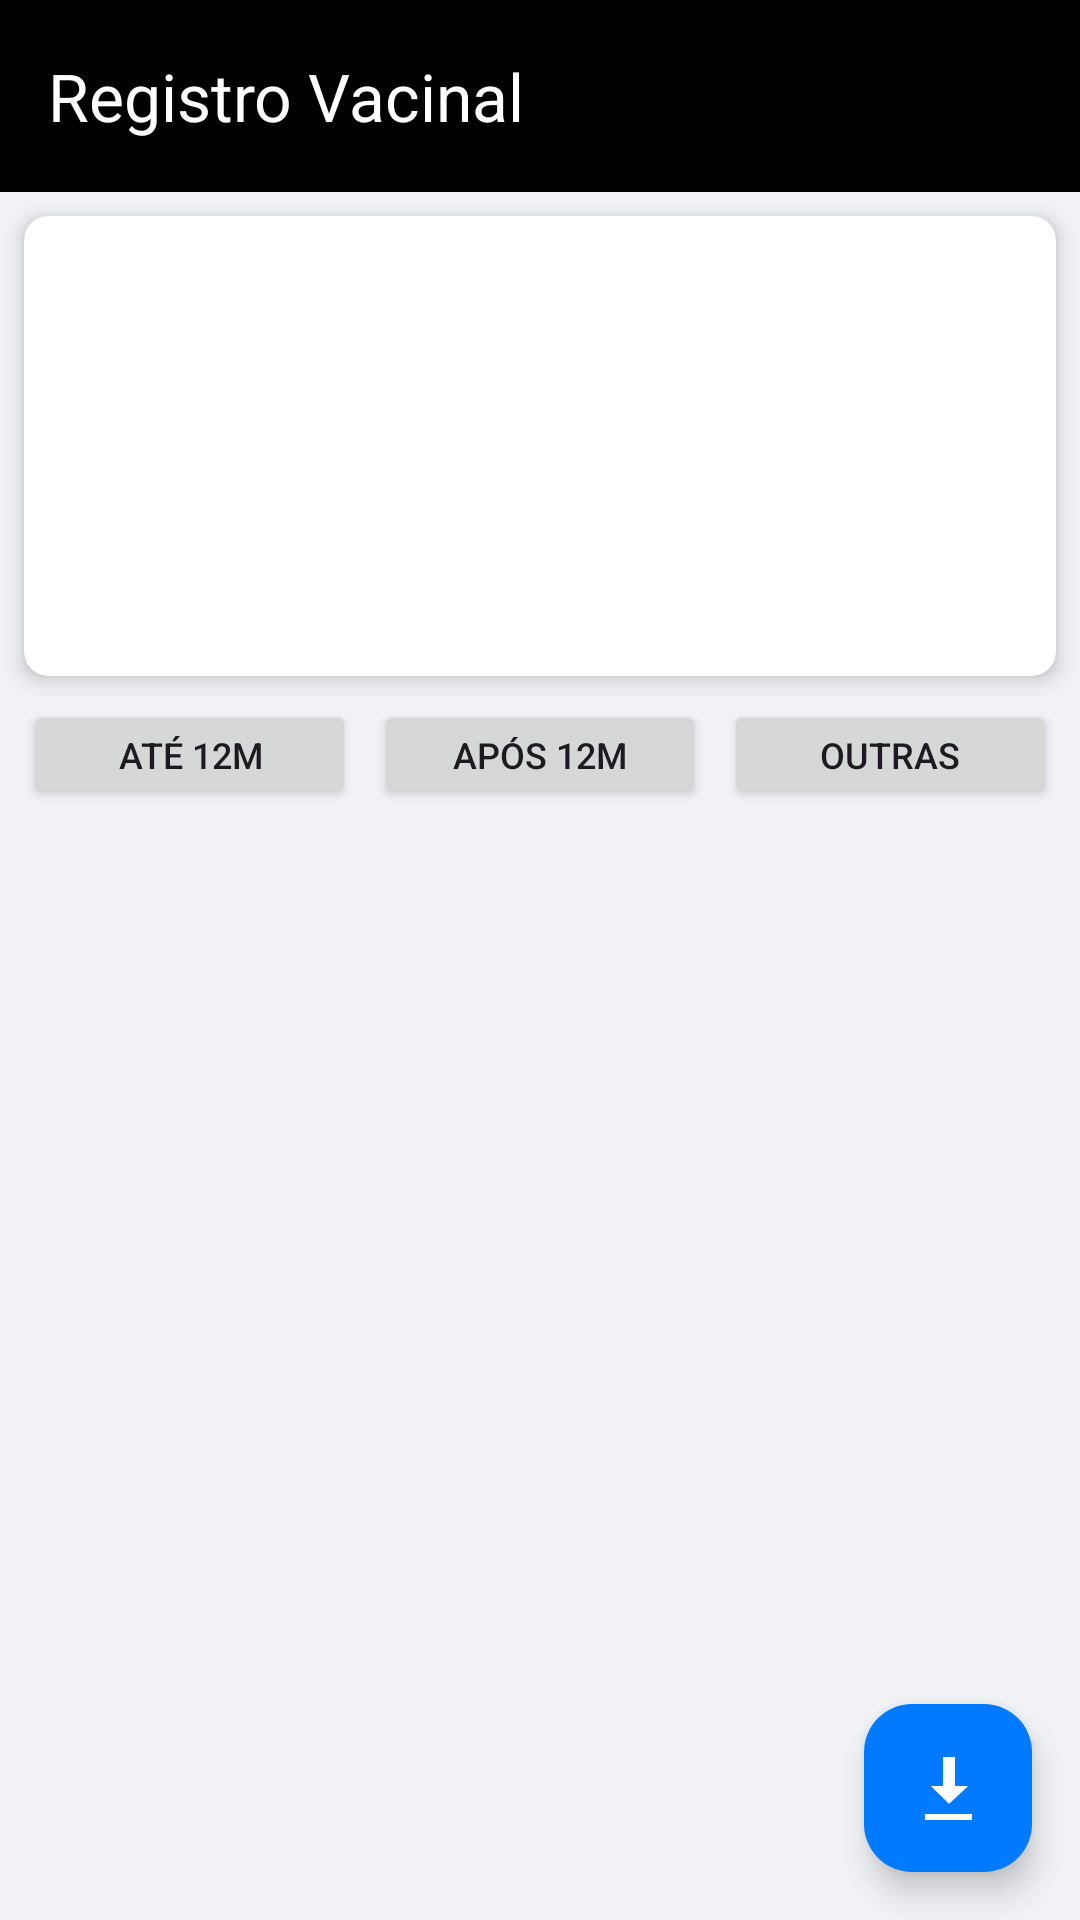

Android layout source for this screen:
<!-- AndroidManifest.xml: application theme Theme.Vacina -->
<!-- res/layout/activity_registro_vacinal.xml -->
<?xml version="1.0" encoding="utf-8"?>
<androidx.constraintlayout.widget.ConstraintLayout
    xmlns:android="http://schemas.android.com/apk/res/android"
    xmlns:app="http://schemas.android.com/apk/res-auto"
    xmlns:tools="http://schemas.android.com/tools"
    android:layout_width="match_parent"
    android:layout_height="match_parent"
    android:background="#F0F2F5">

    <androidx.appcompat.widget.Toolbar
        android:id="@+id/toolbar_vacinas"
        android:layout_width="0dp"
        android:layout_height="?attr/actionBarSize"
        android:background="@android:color/black"
        android:elevation="4dp"
        android:theme="@style/ThemeOverlay.AppCompat.Dark.ActionBar"
        app:popupTheme="@style/ThemeOverlay.AppCompat.Light"
        app:layout_constraintEnd_toEndOf="parent"
        app:layout_constraintStart_toStartOf="parent"
        app:layout_constraintTop_toTopOf="parent"
        app:title="Registro Vacinal"
        app:titleTextColor="@android:color/white"
        />

    <androidx.cardview.widget.CardView
        android:id="@+id/card_paciente_header"
        android:layout_width="0dp"
        android:layout_height="wrap_content"
        android:layout_marginStart="8dp"
        android:layout_marginTop="8dp"
        android:layout_marginEnd="8dp"
        app:cardCornerRadius="8dp"
        app:cardElevation="4dp"
        app:contentPadding="12dp"
        app:layout_constraintEnd_toEndOf="parent"
        app:layout_constraintStart_toStartOf="parent"
        app:layout_constraintTop_toBottomOf="@id/toolbar_vacinas">

        <LinearLayout
            android:layout_width="match_parent"
            android:layout_height="wrap_content"
            android:orientation="vertical">

            <TextView
                android:id="@+id/text_nome_paciente_header"
                android:layout_width="wrap_content"
                android:layout_height="wrap_content"
                android:textSize="18sp"
                android:textStyle="bold"
                tools:text="AGATHA KEROLLAINNY DA SILVA BEZERRA" />

            <TextView
                android:id="@+id/text_nascimento_paciente_header"
                android:layout_width="wrap_content"
                android:layout_height="wrap_content"
                android:layout_marginTop="4dp"
                android:visibility="gone"
                tools:text="Nascimento: 17/02/2023"
                tools:visibility="gone" />

            <TextView
                android:id="@+id/tv_det_idade"
                android:layout_width="wrap_content"
                android:layout_height="wrap_content"
                android:layout_marginTop="2dp"
                android:textStyle="bold"
                android:textColor="@android:color/holo_blue_dark"
                tools:text="1 ano e 9 meses" />
            <TextView
                android:id="@+id/text_endereco_paciente_header"
                android:layout_width="wrap_content"
                android:layout_height="wrap_content"
                android:layout_marginTop="2dp"
                tools:text="End.: FELICIO COELHO DE MEDEIROS 1, 170 SILVANA" />

            <TextView
                android:id="@+id/text_cns_paciente_header"
                android:layout_width="wrap_content"
                android:layout_height="wrap_content"
                android:layout_marginTop="2dp"
                tools:text="CNS: 704.8055.8201.2745" />

            <TextView
                android:id="@+id/text_qtd_vacinas_tomadas"
                android:layout_width="wrap_content"
                android:layout_height="wrap_content"
                android:layout_marginTop="2dp"
                tools:text="Vacinas Aplicadas: 15 doses"
                />

            <TextView
                android:id="@+id/text_qtd_vacinas_agendadas"
                android:layout_width="wrap_content"
                android:layout_height="wrap_content"
                android:layout_marginTop="2dp"
                android:textStyle="italic"
                tools:text="Vacinas Agendadas: 5 doses"
                />
            <TextView
                android:id="@+id/text_email_paciente_header"
                android:layout_width="wrap_content"
                android:layout_height="wrap_content"
                android:layout_marginTop="2dp"
                android:visibility="gone"
                tools:text="Email: paciente@email.com"
                tools:visibility="gone" />

        </LinearLayout>
    </androidx.cardview.widget.CardView>

    <LinearLayout
        android:id="@+id/layout_buttons_vacinas"
        android:layout_width="0dp"
        android:layout_height="wrap_content"
        android:layout_marginHorizontal="8dp"
        android:layout_marginTop="8dp"
        android:orientation="horizontal"
        android:weightSum="3"
        app:layout_constraintEnd_toEndOf="parent"
        app:layout_constraintStart_toStartOf="parent"
        app:layout_constraintTop_toBottomOf="@id/card_paciente_header">

        <Button
            android:id="@+id/btn_ate_12_meses"
            android:layout_width="0dp"
            android:layout_height="wrap_content"
            android:layout_marginEnd="4dp"
            android:layout_weight="1"
            android:minHeight="0dp"
            android:paddingVertical="10dp"
            android:text="Até 12m"
            android:textSize="12sp" />

        <Button
            android:id="@+id/btn_apos_12_meses"
            android:layout_width="0dp"
            android:layout_height="wrap_content"
            android:layout_marginHorizontal="2dp"
            android:layout_weight="1"
            android:minHeight="0dp"
            android:paddingVertical="10dp"
            android:text="Após 12m"
            android:textSize="12sp" />

        <Button
            android:id="@+id/btn_outras_vacinas"
            android:layout_width="0dp"
            android:layout_height="wrap_content"
            android:layout_marginStart="4dp"
            android:layout_weight="1"
            android:minHeight="0dp"
            android:paddingVertical="10dp"
            android:text="Outras"
            android:textSize="12sp" />

    </LinearLayout>

    <androidx.fragment.app.FragmentContainerView
        android:id="@+id/fragment_container_vacinas"
        android:layout_width="0dp"
        android:layout_height="0dp"
        android:layout_marginTop="8dp"
        app:layout_constraintBottom_toBottomOf="parent"
        app:layout_constraintEnd_toEndOf="parent"
        app:layout_constraintStart_toStartOf="parent"
        app:layout_constraintTop_toBottomOf="@id/layout_buttons_vacinas" />

    <com.google.android.material.floatingactionbutton.FloatingActionButton
        android:id="@+id/fab_exportar_pdf"
        android:layout_width="wrap_content"
        android:layout_height="wrap_content"
        android:layout_marginEnd="16dp"
        android:layout_marginBottom="16dp"
        android:contentDescription="Exportar Cartão de Vacinas em PDF"
        android:src="@android:drawable/stat_sys_download"
        app:backgroundTint="#007BFF"
        app:layout_constraintBottom_toBottomOf="parent"
        app:layout_constraintEnd_toEndOf="parent"
        app:tint="@android:color/white" />

    <com.google.android.material.floatingactionbutton.FloatingActionButton
        android:id="@+id/fab_add_vacina"
        android:layout_width="wrap_content"
        android:layout_height="wrap_content"
        android:layout_margin="16dp"
        android:contentDescription="Adicionar Nova Vacina"
        android:src="@android:drawable/ic_input_add"
        android:visibility="gone"
        app:backgroundTint="#3F51B5"
        app:layout_constraintBottom_toBottomOf="parent"
        app:layout_constraintEnd_toEndOf="parent"
        app:tint="@android:color/white"
        tools:visibility="gone" />

</androidx.constraintlayout.widget.ConstraintLayout>
<!-- resources referenced by this layout -->
<resources>
  <style name="Theme.Vacina" parent="Base.Theme.Vacina" />
  <style name="Base.Theme.Vacina" parent="Theme.Material3.DayNight.NoActionBar">
          <item name="android:statusBarColor" tools:targetApi="l">?attr/colorSurfaceContainer</item>
          <item name="android:windowLightStatusBar" tools:targetApi="m">true</item>
      </style>
</resources>
